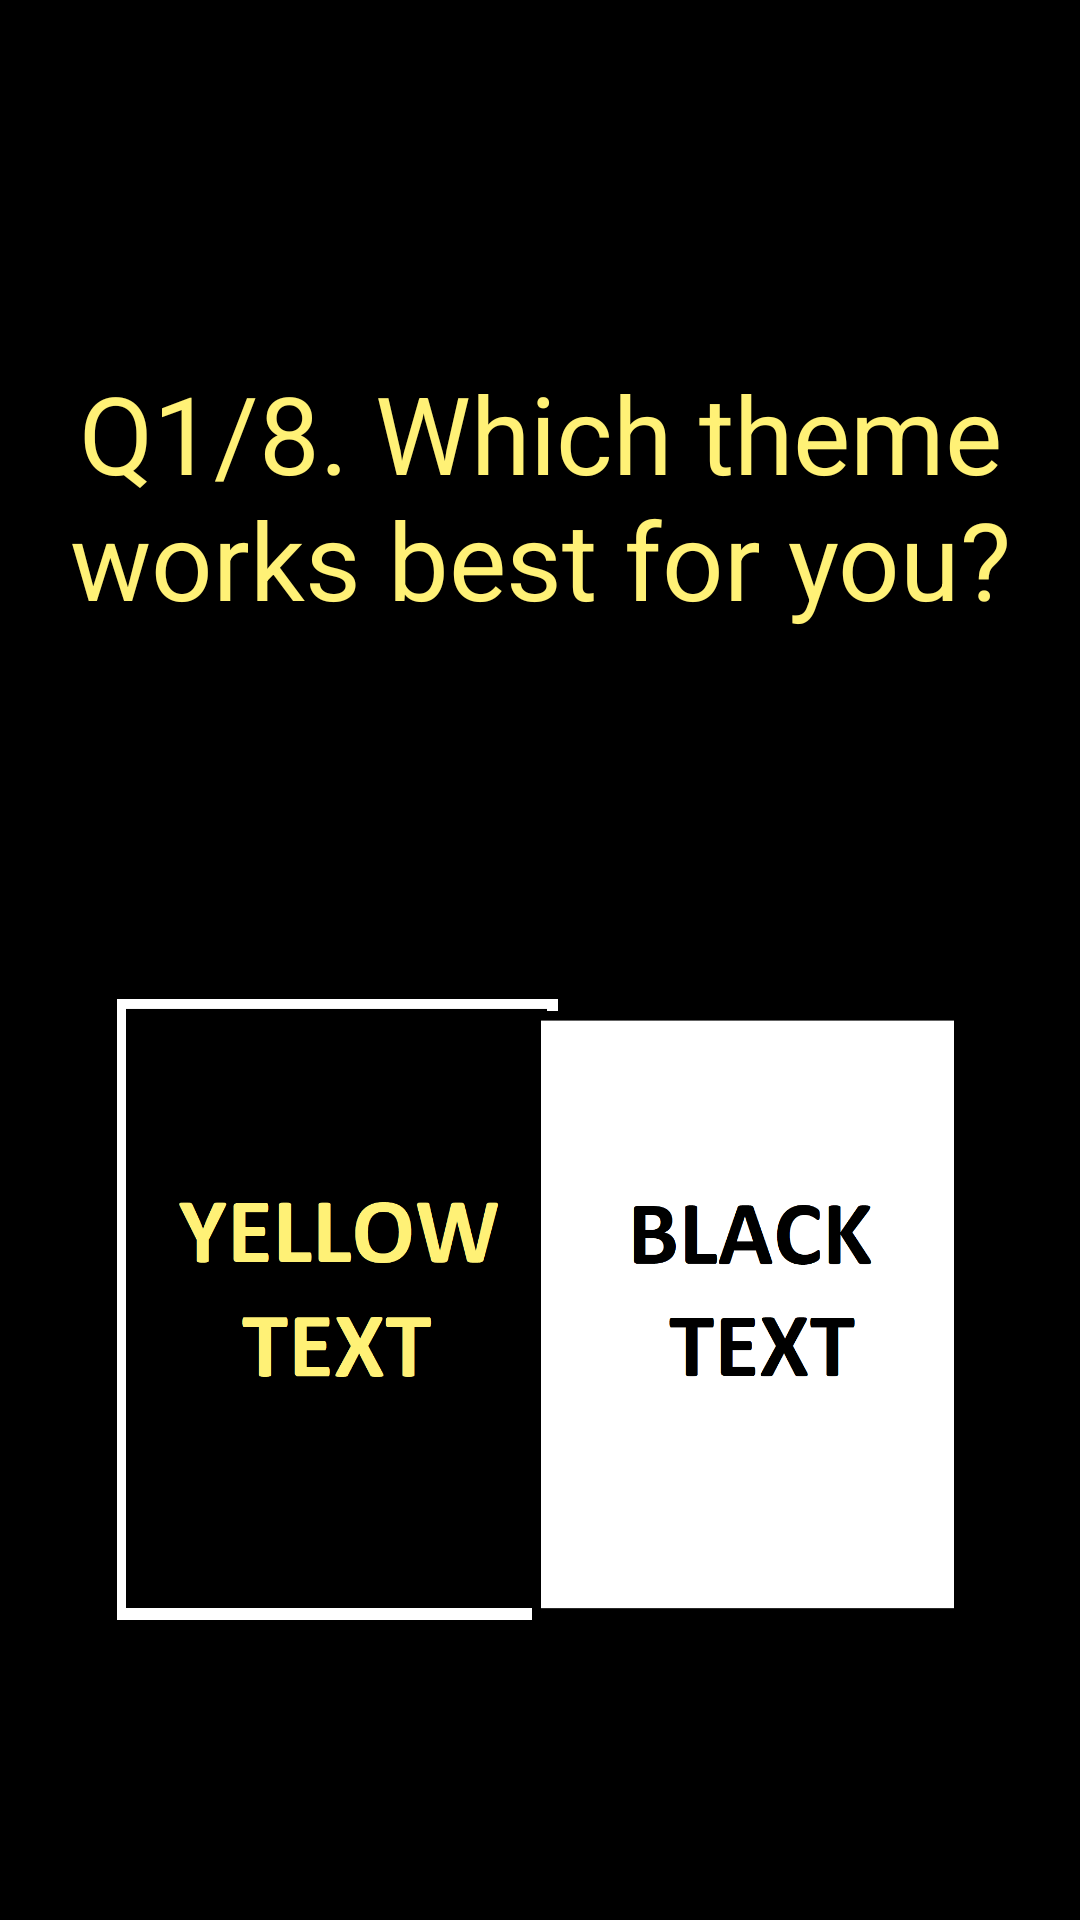

Layout XML and referenced resources for this Android screen:
<!-- AndroidManifest.xml: application theme AppTheme -->
<!-- res/layout/activity_question1.xml -->
<?xml version="1.0" encoding="utf-8"?>

<RelativeLayout xmlns:android="http://schemas.android.com/apk/res/android"
    xmlns:app="http://schemas.android.com/apk/res-auto"
    xmlns:tools="http://schemas.android.com/tools"
    android:layout_width="match_parent"
    android:layout_height="match_parent"
    android:background="@color/colorPrimaryBlack"
    android:orientation="vertical"
    tools:context=".MainActivity">

    <TextView
        android:id="@+id/textView"
        android:layout_width="match_parent"
        android:layout_height="wrap_content"
        android:layout_gravity="center"
        android:layout_marginLeft="20dp"
        android:layout_marginTop="120dp"
        android:layout_marginRight="20dp"
        android:gravity="center"
        android:text="Q1/8. Which theme works best for you?"
        android:textColor="@color/colorFontYellow"
        android:textSize="36sp" />

    <ImageView
        android:id="@+id/phone_icon1"
        android:layout_width="155dp"
        android:layout_height="207dp"
        android:layout_alignEnd="@+id/btn_dracula"
        android:layout_alignParentBottom="true"
        android:layout_gravity="center"
        android:layout_marginLeft="35dp"
        android:layout_marginBottom="100dp"
        android:contentDescription="TODO"
        android:src="@mipmap/blacktheme" />

    <ImageView
        android:id="@+id/phone_icon2"
        android:layout_width="221dp"
        android:layout_height="203dp"
        android:layout_alignParentEnd="true"
        android:layout_alignParentBottom="true"
        android:layout_gravity="center"
        android:layout_marginEnd="0dp"
        android:layout_marginBottom="100dp"
        android:src="@mipmap/whitetheme" />
</RelativeLayout>
<!-- resources referenced by this layout -->
<resources>
  <color name="colorFontYellow">#fff176</color>
  <color name="colorPrimaryBlack">#000000</color>
  <!-- mipmap blacktheme: png bitmap (mipmap-xxhdpi, 16474 bytes) -->
  <!-- mipmap whitetheme: png bitmap (mipmap-xxhdpi, 11376 bytes) -->
  <style name="AppTheme" parent="Theme.AppCompat.Light.DarkActionBar">
          
          <item name="colorPrimary">@color/colorPrimaryBlack</item>
          <item name="colorPrimaryDark">@color/colorPrimaryDark</item>
          <item name="colorAccent">@color/colorAccent</item>
          <item name="colorBackgroundFloating">@color/colorPrimaryBlack</item>
  
      </style>
  <color name="colorPrimaryDark">#00574B</color>
  <color name="colorAccent">#D81B60</color>
  
  
      /Our inputs
</resources>
